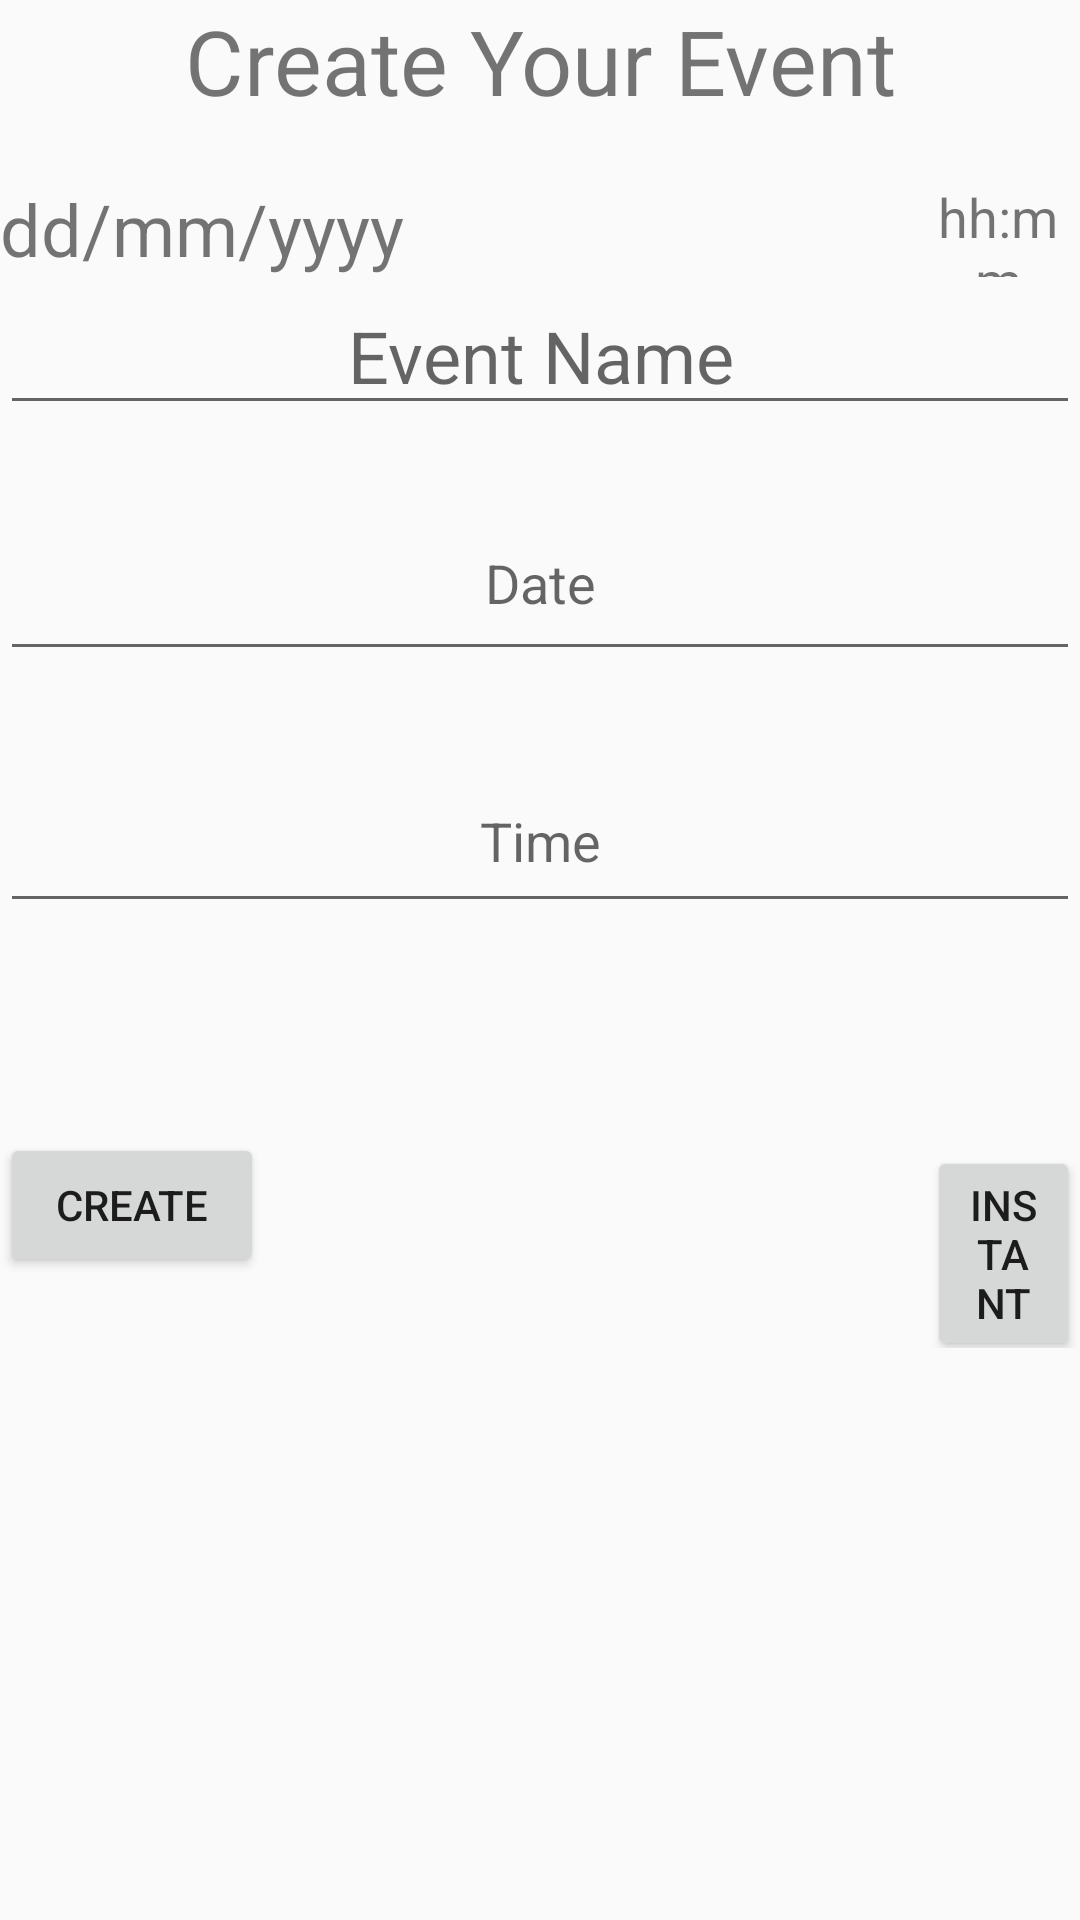

This screen was rendered from an Android layout file. Write that file and the resources it references.
<!-- AndroidManifest.xml: application theme AppTheme -->
<!-- res/layout/activity_qr__code_host.xml -->
<?xml version="1.0" encoding="utf-8"?>
<LinearLayout xmlns:android="http://schemas.android.com/apk/res/android"
    xmlns:app="http://schemas.android.com/apk/res-auto"
    xmlns:tools="http://schemas.android.com/tools"
    android:layout_width="match_parent"
    android:layout_height="match_parent"
    android:orientation="vertical"
    tools:context=".QR_Code_host">

    <TextView
        android:id="@+id/txtTitle"
        android:layout_width="match_parent"
        android:layout_height="60dp"
        android:text="@string/Host_Title"
        android:textAlignment="center"
        android:textSize="30sp" />
<LinearLayout
    android:layout_width="wrap_content"
    android:layout_height="wrap_content">

    <TextView
        android:id="@+id/infoDate"
        android:layout_width="wrap_content"
        android:layout_height="wrap_content"
        android:text="dd/mm/yyyy"
        android:textAlignment="textEnd"
        android:textSize="24sp" />

    <Space
        android:layout_width="184dp"
        android:layout_height="match_parent"
        android:layout_weight="1" />

    <TextView
        android:id="@+id/infoTime"
        android:layout_width="68dp"
        android:layout_height="match_parent"
        android:layout_weight="1"
        android:gravity="center"
        android:text="hh:mm"
        android:textSize="18sp" />

</LinearLayout>

    <EditText
        android:id="@+id/inEventName"
        android:layout_width="match_parent"
        android:layout_height="wrap_content"
        android:gravity="center"
        android:hint="Event Name"
        android:textAlignment="center"
        android:textSize="24sp" />

    <Space
        android:layout_width="match_parent"
        android:layout_height="20dp" />

    <EditText
        android:id="@+id/inDate"
        android:layout_width="match_parent"
        android:layout_height="62dp"
        android:ems="10"
        android:gravity="center"
        android:hint="Date"
        android:inputType="date" />

    <Space
        android:layout_width="match_parent"
        android:layout_height="26dp" />

    <EditText
        android:id="@+id/inTime"
        android:layout_width="match_parent"
        android:layout_height="58dp"
        android:ems="10"
        android:gravity="center"
        android:hint="Time"
        android:inputType="time" />

    <Space
        android:layout_width="match_parent"
        android:layout_height="70dp" />
    <LinearLayout
        android:layout_width="wrap_content"
        android:layout_height="wrap_content">
        <Button
            android:id="@+id/btnCreateS"
            android:layout_width="wrap_content"
            android:layout_height="wrap_content"
            android:text="Create"
            android:textAlignment="center" />

        <Space
            android:layout_width="221dp"
            android:layout_height="match_parent" />

        <Button
            android:id="@+id/btnCreateI"
            android:layout_width="wrap_content"
            android:layout_height="wrap_content"
            android:layout_weight="1"
            android:text="Instant" />

    </LinearLayout>

</LinearLayout>
<!-- resources referenced by this layout -->
<resources>
  <string name="Host_Title">Create Your Event</string>
  <style name="AppTheme" parent="Theme.AppCompat.Light.DarkActionBar">
          
          <item name="colorPrimary">@android:color/holo_blue_dark</item>
          <item name="colorPrimaryDark">@android:color/holo_blue_dark</item>
          <item name="colorAccent">@android:color/holo_blue_dark</item>
          <item name="android:statusBarColor">#2c2f33</item>
      </style>
</resources>
